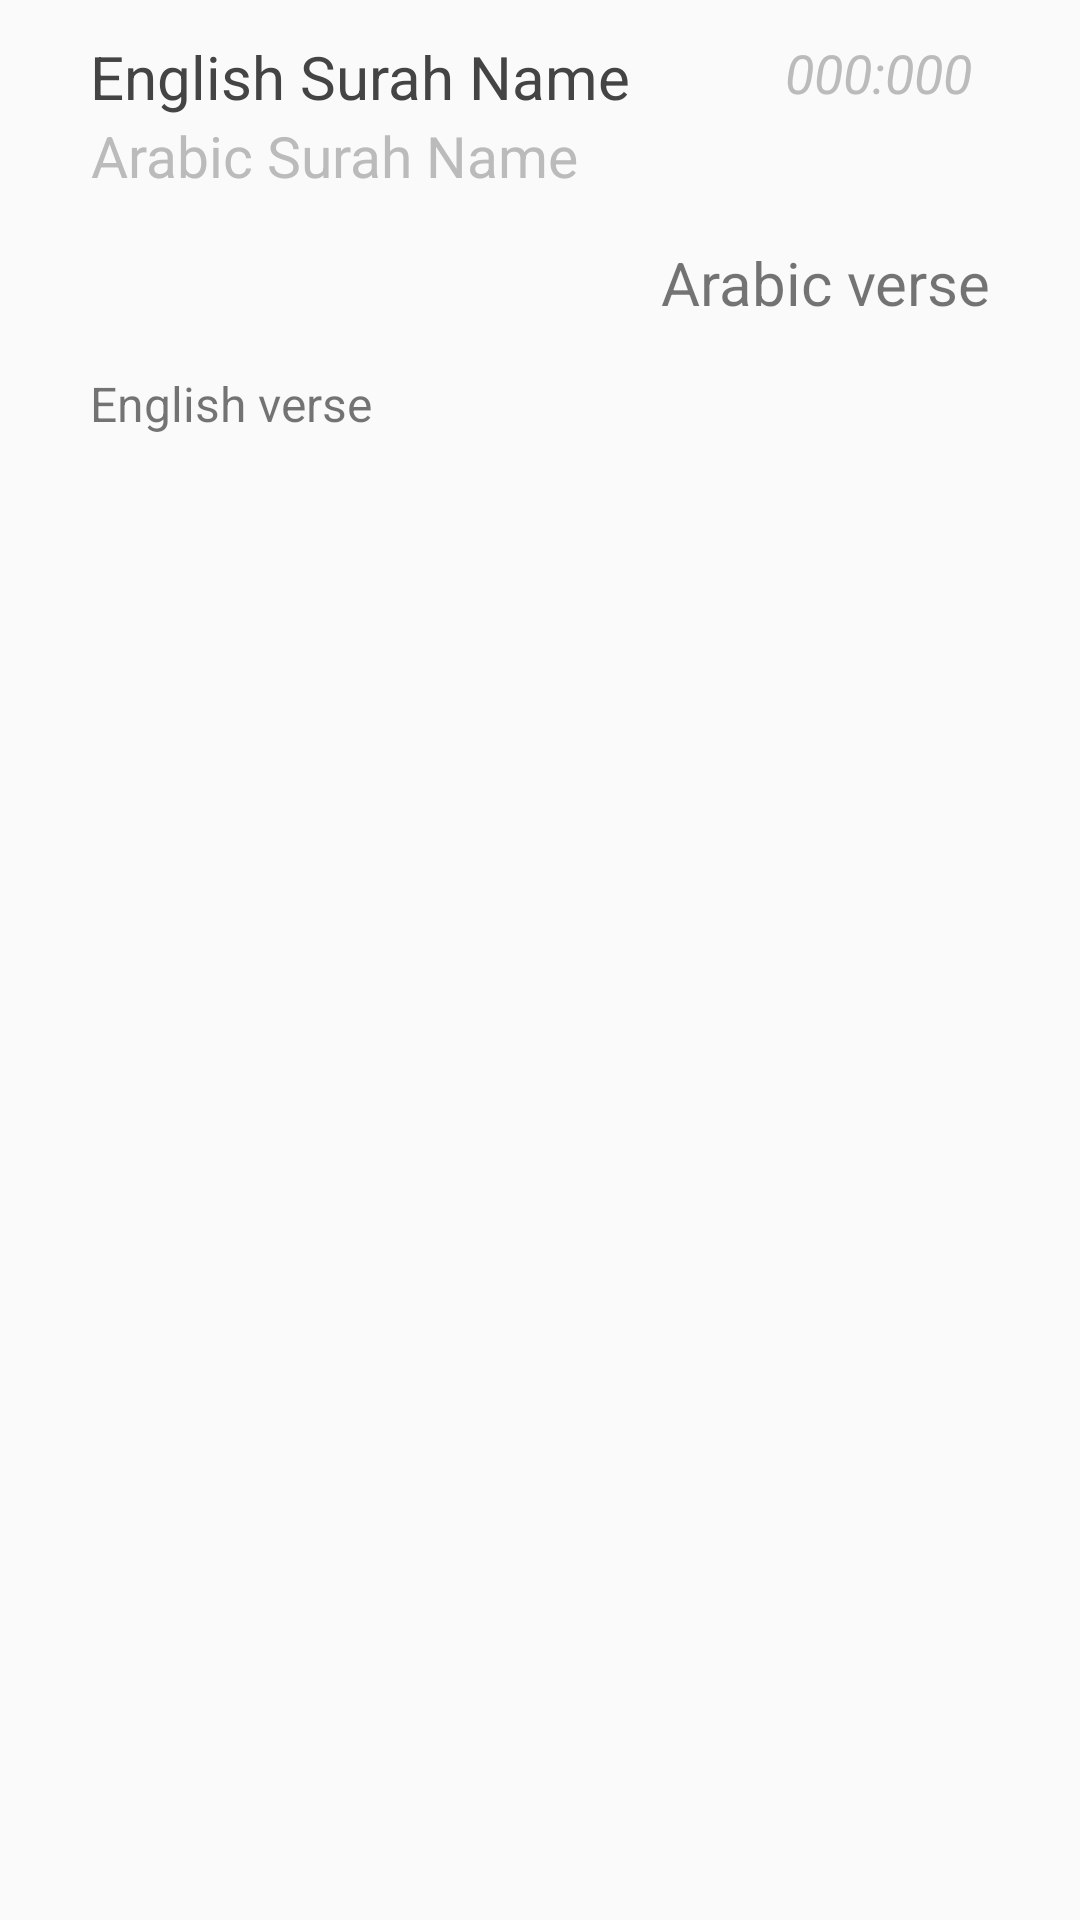

Layout XML and referenced resources for this Android screen:
<!-- AndroidManifest.xml: application theme AppTheme -->
<!-- res/layout/single_match_item.xml -->
<?xml version="1.0" encoding="utf-8"?>
<LinearLayout
    xmlns:android="http://schemas.android.com/apk/res/android"
    android:id="@+id/linearLayout"
    android:layout_width="match_parent"
    android:layout_height="wrap_content"
    android:layout_alignParentLeft="true"
    android:layout_alignParentStart="true"
    android:descendantFocusability="blocksDescendants"
    android:orientation="vertical"
    android:paddingBottom="6dp"
    android:paddingLeft="30dp"
    android:paddingRight="30dp"
    android:paddingTop="12dp">

    <LinearLayout
        android:layout_width="match_parent"
        android:layout_height="wrap_content"
        android:baselineAligned="false"
        android:orientation="horizontal"
        android:weightSum="1">

        <LinearLayout
            android:layout_width="0dp"
            android:layout_height="wrap_content"
            android:layout_weight="1"
            android:orientation="vertical">

            <TextView
                android:id="@+id/translationSurahName"
                android:layout_width="wrap_content"
                android:layout_height="wrap_content"
                android:text="English Surah Name"
                android:textColor="#444444"
                android:textSize="20sp" />

            <TextView
                android:id="@+id/arabicSurahName"
                android:layout_width="wrap_content"
                android:layout_height="wrap_content"
                android:gravity="right"
                android:text="Arabic Surah Name"
                android:textColor="#bbbbbb"
                android:textSize="19sp" />

        </LinearLayout>

        <LinearLayout
            android:layout_width="wrap_content"
            android:layout_height="match_parent"
            android:orientation="vertical">

            <TextView
                android:id="@+id/verseNumber"
                android:layout_width="wrap_content"
                android:layout_height="wrap_content"
                android:paddingRight="6dp"
                android:text="000:000"
                android:textColor="#bbbbbb"
                android:textSize="18sp"
                android:textStyle="italic" />
        </LinearLayout>
    </LinearLayout>

    <LinearLayout
        android:id="@+id/hidableVerses"
        android:layout_width="match_parent"
        android:layout_height="wrap_content"
        android:orientation="vertical">

        <TextView
            android:id="@+id/arabicVerse"
            android:layout_width="match_parent"
            android:layout_height="wrap_content"
            android:layout_marginTop="16dp"
            android:gravity="right"
            android:text="Arabic verse"
            android:textSize="20sp" />

        <TextView
            android:id="@+id/translationVerse"
            android:layout_width="match_parent"
            android:layout_height="wrap_content"
            android:layout_marginTop="16dp"
            android:gravity="left"
            android:text="English verse"
            android:textSize="16sp" />

        <ImageButton
            android:id="@+id/shareButton"
            android:layout_width="48dp"
            android:layout_height="48dp"
            android:layout_gravity="center_horizontal"
            android:background="@null"
            android:contentDescription="@string/action_share"
            android:focusable="false"
            android:padding="10dp"
            android:scaleType="fitXY"
            android:src="@drawable/ic_share_black_48dp" />
    </LinearLayout>

</LinearLayout>
<!-- resources referenced by this layout -->
<resources>
  <string name="action_share">Share</string>
  <style name="AppTheme" parent="Theme.AppCompat.Light.DarkActionBar">
          
          <item name="colorPrimary">@color/colorPrimary</item>
          <item name="colorPrimaryDark">@color/colorPrimaryDark</item>
      </style>
  <color name="colorPrimary">#059184</color>
  <color name="colorPrimaryDark">#02695E</color>
</resources>
